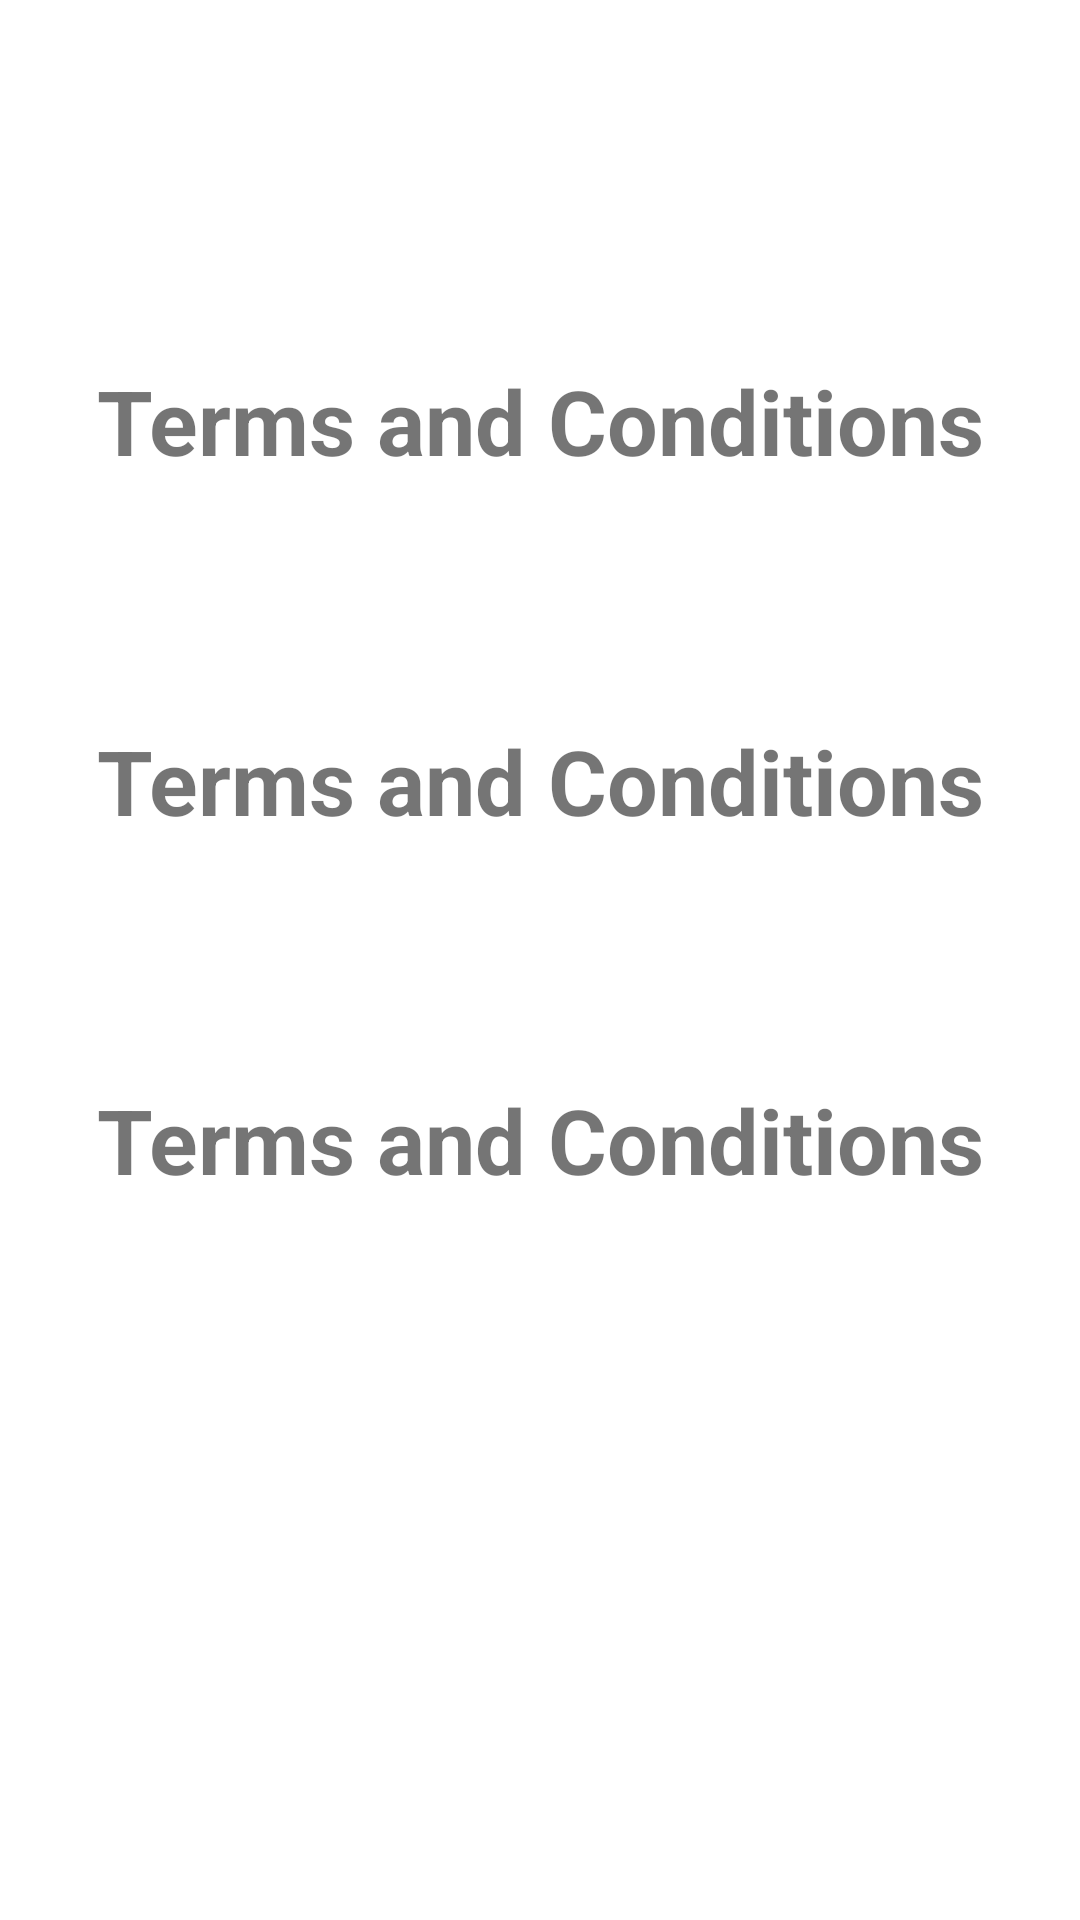

Android layout source for this screen:
<!-- AndroidManifest.xml: application theme Theme.NavTask -->
<!-- res/layout/fragment_terms.xml -->
<?xml version="1.0" encoding="utf-8"?>
<androidx.constraintlayout.widget.ConstraintLayout xmlns:android="http://schemas.android.com/apk/res/android"
    xmlns:tools="http://schemas.android.com/tools"
    xmlns:app="http://schemas.android.com/apk/res-auto"
    android:layout_width="match_parent"
    android:layout_height="match_parent"
    tools:context=".TermsFragment">

    <TextView
        android:id="@+id/tv_FT"
        android:layout_width="wrap_content"
        android:layout_height="wrap_content"
        android:text="Terms and Conditions"
        android:textSize="30sp"
        android:textStyle="bold"
        app:layout_constraintBottom_toBottomOf="parent"
        app:layout_constraintEnd_toEndOf="parent"
        app:layout_constraintHorizontal_bias="0.5"
        app:layout_constraintStart_toStartOf="parent"
        app:layout_constraintTop_toTopOf="parent"
        app:layout_constraintVertical_bias="0.2" />
    <TextView
        android:id="@+id/tv_FT1"
        android:layout_width="wrap_content"
        android:layout_height="wrap_content"
        android:text="Terms and Conditions"
        android:textSize="30sp"
        android:textStyle="bold"
        app:layout_constraintBottom_toBottomOf="parent"
        app:layout_constraintEnd_toEndOf="parent"
        app:layout_constraintHorizontal_bias="0.5"
        app:layout_constraintStart_toStartOf="parent"
        app:layout_constraintTop_toTopOf="parent"
        app:layout_constraintVertical_bias="0.4" />
    <TextView
        android:id="@+id/tv_FT2"
        android:layout_width="wrap_content"
        android:layout_height="wrap_content"
        android:text="Terms and Conditions"
        android:textSize="30sp"
        android:textStyle="bold"
        app:layout_constraintBottom_toBottomOf="parent"
        app:layout_constraintEnd_toEndOf="parent"
        app:layout_constraintHorizontal_bias="0.5"
        app:layout_constraintStart_toStartOf="parent"
        app:layout_constraintTop_toTopOf="parent"
        app:layout_constraintVertical_bias="0.6" />



</androidx.constraintlayout.widget.ConstraintLayout>
<!-- resources referenced by this layout -->
<resources>
  <style name="Theme.NavTask" parent="Theme.MaterialComponents.DayNight.DarkActionBar">
          
          <item name="colorPrimary">@color/purple_500</item>
          <item name="colorPrimaryVariant">@color/purple_700</item>
          <item name="colorOnPrimary">@color/white</item>
          
          <item name="colorSecondary">@color/teal_200</item>
          <item name="colorSecondaryVariant">@color/teal_700</item>
          <item name="colorOnSecondary">@color/black</item>
          
          <item name="android:statusBarColor">?attr/colorPrimaryVariant</item>
          
      </style>
  <!-- not gathered from this repository: default colours our renderer supplied (Android Studio template values) -->
  <color name="purple_500">#FF6200EE</color>
  <color name="purple_700">#FF3700B3</color>
  <color name="teal_200">#FF03DAC5</color>
  <color name="teal_700">#FF018786</color>
  <color name="black">#FF000000</color>
  <color name="white">#FFFFFFFF</color>
</resources>
